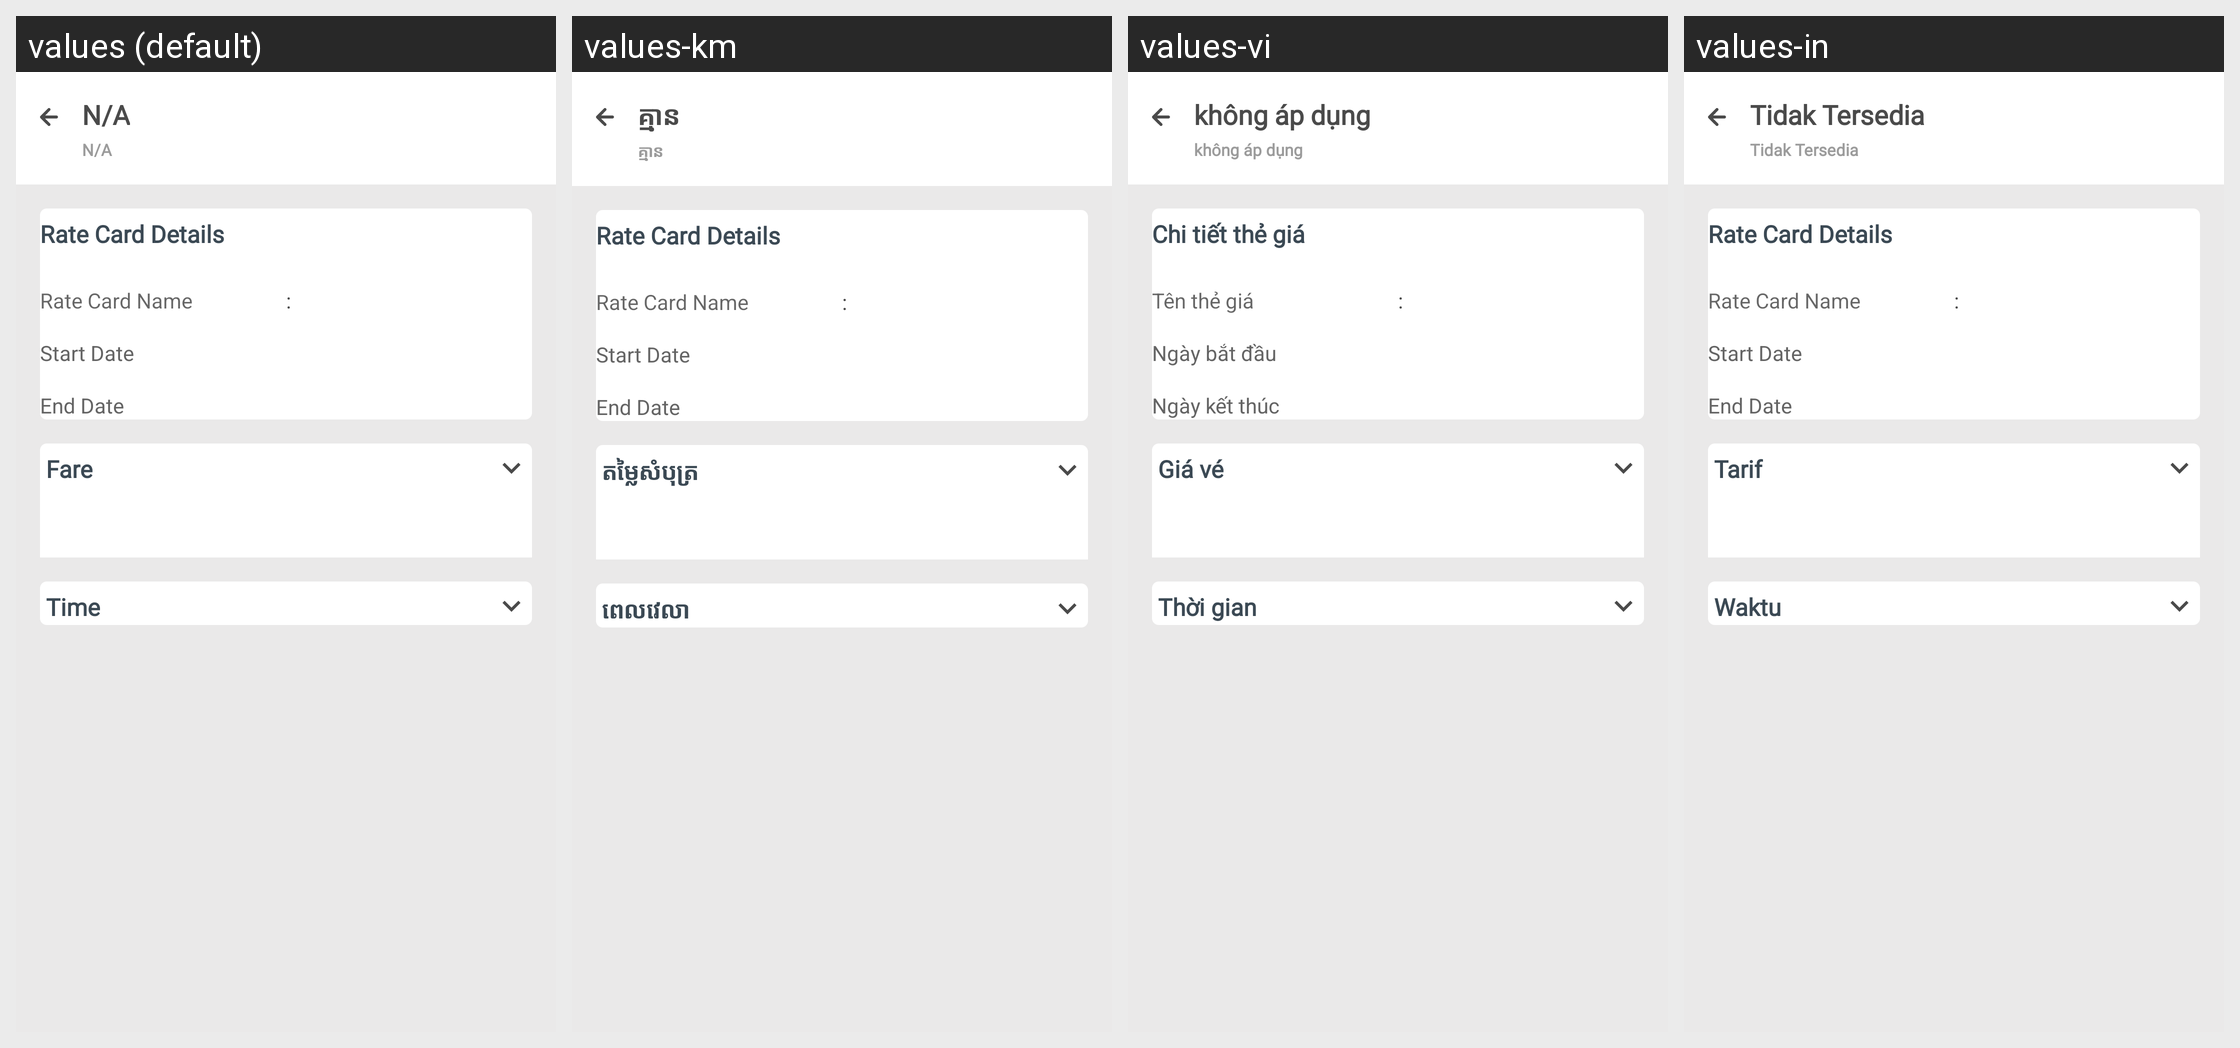

The same Android screen rendered under several of its app's locales, left to right. List the strings drawn on it with the default value and each locale's translation.
Android screen res/layout/activity_view_created_rate_card.xml rendered under 4 locales, left to right: values (default), values-km, values-vi, values-in. Device: Nexus 5 (rendered at 1080×1920; each locale shown at half size, 540×960, under a caption strip naming it); theme AppTheme.
Other locales in the repository, not shown: values-es.
Strings drawn on this screen, with the default value and each locale's value (text and hints the layout hard-codes, and strings that could not be matched under every locale, appear in the picture but are not listed):

rate_card_details
  values: Rate Card Details
  values-km: Rate Card Details  [not translated; the default value is used]
  values-vi: Chi tiết thẻ giá
  values-in: Rate Card Details  [not translated; the default value is used]

rate_card_name
  values: Rate Card Name
  values-km: Rate Card Name  [not translated; the default value is used]
  values-vi: Tên thẻ giá
  values-in: Rate Card Name  [not translated; the default value is used]

start_dateX
  values: Start Date
  values-km: Start Date  [not translated; the default value is used]
  values-vi: Ngày bắt đầu
  values-in: Start Date  [not translated; the default value is used]

end_dateX
  values: End Date
  values-km: End Date  [not translated; the default value is used]
  values-vi: Ngày kết thúc
  values-in: End Date  [not translated; the default value is used]

fare
  values: Fare
  values-km: តម្លៃសំបុត្រ
  values-vi: Giá vé
  values-in: Tarif

notAvailable
  values: N/A
  values-km: គ្មាន
  values-vi: không áp dụng
  values-in: Tidak Tersedia

time
  values: Time
  values-km: ពេលវេលា
  values-vi: Thời gian
  values-in: Waktu
